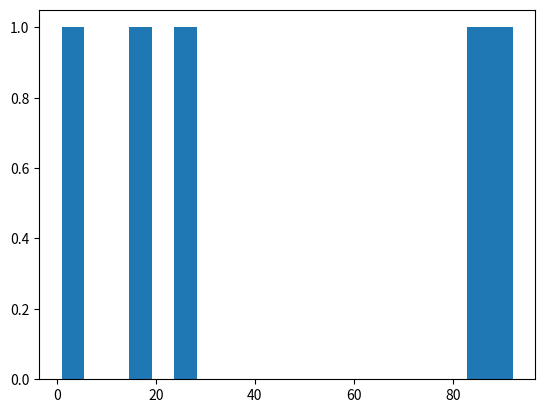

Write Python code to recreate this figure.
import numpy as np
from matplotlib import pyplot as plt


class HistogramPlotter:

    def __init__(self, data, bins):
        self.data = data
        self.bins = bins

    def plot(self):
        smallest = min(self.data)
        largest = max(self.data)
        plt.hist(self.data, bins=self.bins, edgecolor="black")
        plt.show()


if __name__ == "__main__":
    x = np.random.random_integers(1, 100, 5)
    print(x)
    plt.hist(x, bins=20)
    plt.show()